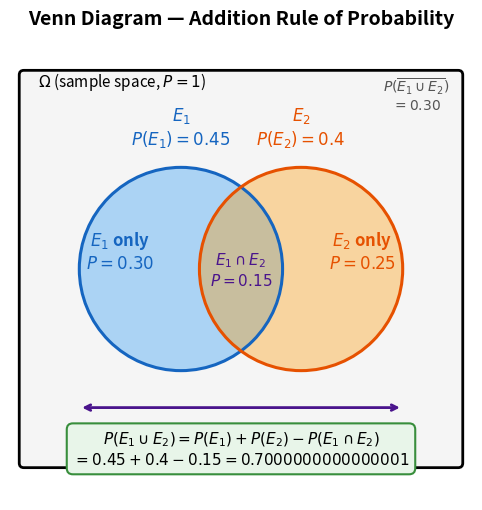

Write Python code to recreate this figure. (Note: this script raises an exception after producing the figure.)
"""
venn_diagram.py
---------------
Draws a Venn diagram using matplotlib patches.

Layout
------
A rectangle represents the sample space (total probability = 1).
Two partially overlapping circles represent events E1 and E2.
Regions are labelled with P(E1), P(E2), P(E1∩E2), and P(E1∪E2).
A text box explains the addition rule.

Probabilities used (chosen so they are easy to read off):
    P(E1) = 0.45
    P(E2) = 0.40
    P(E1 ∩ E2) = 0.15
    P(E1 ∪ E2) = P(E1) + P(E2) − P(E1 ∩ E2) = 0.70
"""

import os

import numpy as np
import matplotlib.pyplot as plt
import matplotlib.patches as mpatches
from matplotlib.patches import FancyArrowPatch

# ── Probabilities ─────────────────────────────────────────────────────────────
p_e1        = 0.45
p_e2        = 0.40
p_inter     = 0.15
p_union     = p_e1 + p_e2 - p_inter   # = 0.70

# ── Circle geometry ───────────────────────────────────────────────────────────
# Place both circles on a unit canvas [0,1] x [0,1]
cx1, cy = 0.37, 0.50   # centre of E1
cx2     = 0.63          # centre of E2 (same y)
r       = 0.22          # radius of both circles

fig, ax = plt.subplots(figsize=(9, 6))
ax.set_xlim(0, 1)
ax.set_ylim(0, 1)
ax.set_aspect("equal")
ax.axis("off")

# ── Rectangle (sample space) ──────────────────────────────────────────────────
rect = mpatches.FancyBboxPatch((0.03, 0.08), 0.94, 0.84,
                               boxstyle="round,pad=0.01",
                               linewidth=2, edgecolor="black",
                               facecolor="#F5F5F5")
ax.add_patch(rect)

# ── Circles ───────────────────────────────────────────────────────────────────
circle1 = plt.Circle((cx1, cy), r, color="#2196F3", alpha=0.35, zorder=2)
circle2 = plt.Circle((cx2, cy), r, color="#FF9800", alpha=0.35, zorder=2)
# Redraw outlines on top for clarity
outline1 = plt.Circle((cx1, cy), r, fill=False, edgecolor="#1565C0",
                       linewidth=2.2, zorder=3)
outline2 = plt.Circle((cx2, cy), r, fill=False, edgecolor="#E65100",
                       linewidth=2.2, zorder=3)

for patch in [circle1, circle2, outline1, outline2]:
    ax.add_patch(patch)

# ── Labels inside regions ─────────────────────────────────────────────────────
kw_label = dict(ha="center", va="center", fontsize=12, fontweight="bold",
                zorder=5)

# E1 only region (left lune)
ax.text(cx1 - r*0.60, cy + 0.04,
        f"$E_1$ only\n$P = {p_e1 - p_inter:.2f}$",
        color="#1565C0", **kw_label)

# E2 only region (right lune)
ax.text(cx2 + r*0.60, cy + 0.04,
        f"$E_2$ only\n$P = {p_e2 - p_inter:.2f}$",
        color="#E65100", **kw_label)

# Intersection
ax.text((cx1 + cx2) / 2, cy,
        f"$E_1 \\cap E_2$\n$P = {p_inter:.2f}$",
        color="#4A148C", fontsize=11, fontweight="bold",
        ha="center", va="center", zorder=5)

# Outside (complement of union)
ax.text(0.88, 0.88,
        f"$P(\\overline{{E_1 \\cup E_2}})$\n$= {1 - p_union:.2f}$",
        fontsize=10, ha="center", va="center", color="#555555")

# ── Circle labels (event names) ───────────────────────────────────────────────
ax.text(cx1, cy + r + 0.04, f"$E_1$\n$P(E_1)={p_e1}$",
        ha="center", va="bottom", fontsize=12, color="#1565C0", fontweight="bold")
ax.text(cx2, cy + r + 0.04, f"$E_2$\n$P(E_2)={p_e2}$",
        ha="center", va="bottom", fontsize=12, color="#E65100", fontweight="bold")

# ── Rectangle label (sample space) ───────────────────────────────────────────
ax.text(0.06, 0.93, "$\\Omega$ (sample space, $P=1$)",
        fontsize=11, color="black", va="top")

# ── Union brace/annotation ────────────────────────────────────────────────────
ax.annotate("",
            xy=(cx2 + r, cy - r - 0.08),
            xytext=(cx1 - r, cy - r - 0.08),
            arrowprops=dict(arrowstyle="<->", color="#4A148C", lw=2))
ax.text((cx1 + cx2) / 2, cy - r - 0.12,
        f"$P(E_1 \\cup E_2) = {p_union:.2f}$",
        ha="center", va="top", fontsize=12, color="#4A148C", fontweight="bold")

# ── Text box: addition rule ───────────────────────────────────────────────────
formula = (r"$P(E_1 \cup E_2) = P(E_1) + P(E_2) - P(E_1 \cap E_2)$"
           "\n"
           rf"$= {p_e1} + {p_e2} - {p_inter} = {p_union}$")
ax.text(0.50, 0.11, formula,
        ha="center", va="center", fontsize=11,
        bbox=dict(boxstyle="round,pad=0.4", fc="#E8F5E9", ec="#388E3C", lw=1.5))

# ── Title ─────────────────────────────────────────────────────────────────────
ax.set_title("Venn Diagram — Addition Rule of Probability",
             fontsize=14, fontweight="bold", pad=10)

# ── Save & show ───────────────────────────────────────────────────────────────
# 存在本腳本所在的資料夾（原本是講義作者的 Google Drive 路徑）
outdir = os.path.dirname(os.path.abspath(__file__))
fig.savefig(os.path.join(outdir, "venn_diagram.png"), dpi=150, bbox_inches="tight")
print("wrote venn_diagram.png")
